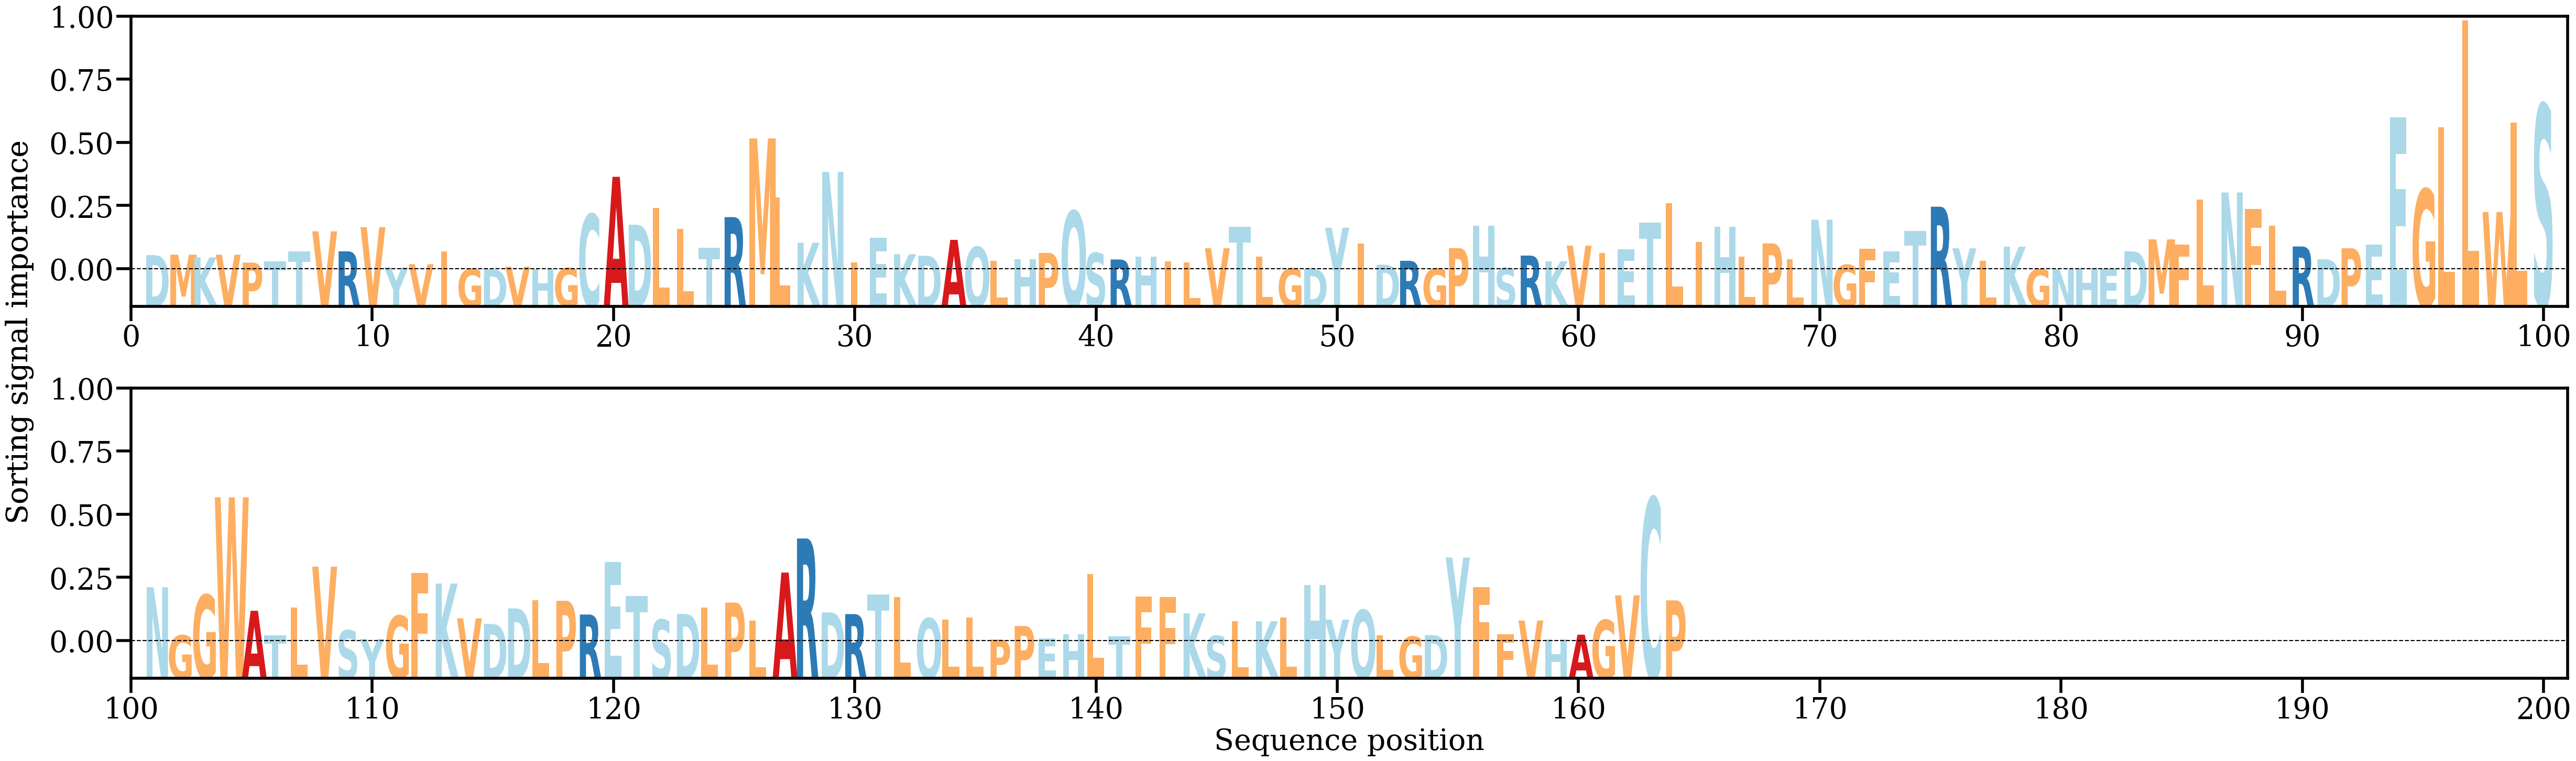

Source data for this figure (header and first rows):
AA, Alpha
D, [0.00256814]
M, [0.00265095]
K, [0.00215978]
V, [0.00263802]
P, [0.00123264]
T, [0.00148006]
T, [0.00323783]
V, [0.00680124]
R, [0.00323761]
V, [0.00753817]
Y, [0.00039937]
V, [0.00094219]
I, [0.00322903]
G, [0.00012902]
D, [6.120176e-05]
V, [0.00050281]
H, [8.8281704e-05]
G, [0.0002621]
C, [0.00984443]
A, [0.01650397]
D, [0.00797584]
L, [0.01096783]
L, [0.00725782]
T, [0.00391868]
R, [0.00932852]
M, [0.02332939]
L, [0.01278711]
K, [0.00476331]
N, [0.01738879]
I, [0.00124525]
E, [0.00564727]
K, [0.00272257]
D, [0.0024551]
A, [0.00527655]
Q, [0.00400709]
L, [0.00151536]
H, [0.00186765]
P, [0.00295596]
Q, [0.01039955]
S, [0.00294551]
R, [0.00178458]
H, [0.00234067]
I, [0.00141376]
L, [0.00126084]
V, [0.00378325]
T, [0.00762711]
L, [0.00229035]
G, [0.00019808]
D, [0.00012085]
Y, [0.00744144]
I, [0.00463502]
D, [0.00086186]
R, [0.00155314]
G, [0.00017235]
P, [0.00380811]
H, [0.00778198]
S, [0.00027502]
R, [0.00248506]
K, [0.00147317]
V, [0.00424705]
... 104 more rows
